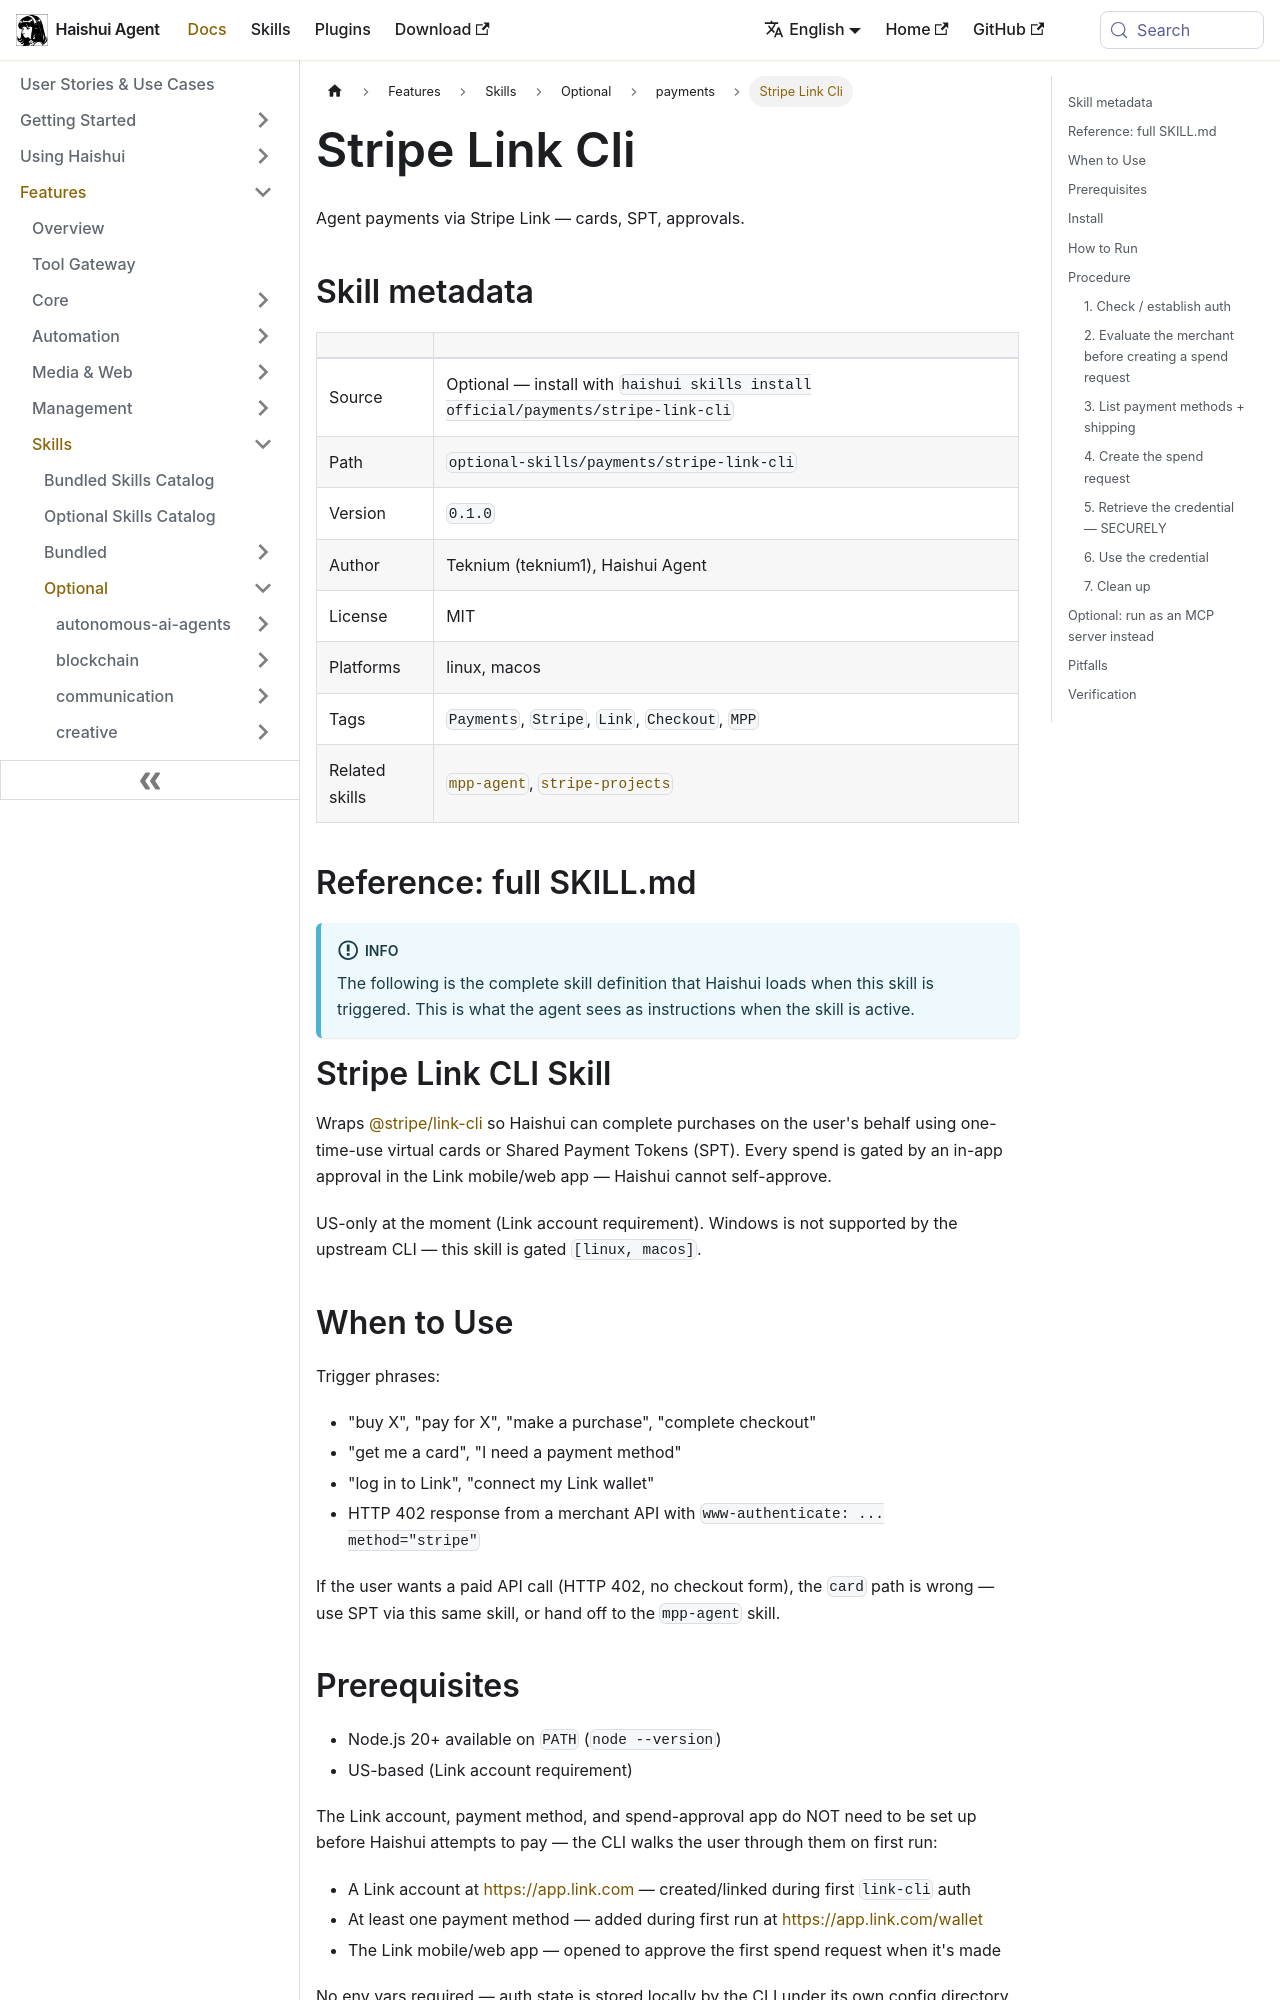

repository: aiqinghaiwork163/haishui-agent · page: docs/user-guide/skills/optional/payments/payments-stripe-link-cli/index.html · generator: docusaurus

---
title: "Stripe Link Cli — Agent payments via Stripe Link — cards, SPT, approvals"
sidebar_label: "Stripe Link Cli"
description: "Agent payments via Stripe Link — cards, SPT, approvals"
---

{/* This page is auto-generated from the skill's SKILL.md by website/scripts/generate-skill-docs.py. Edit the source SKILL.md, not this page. */}

# Stripe Link Cli

Agent payments via Stripe Link — cards, SPT, approvals.

## Skill metadata

| | |
|---|---|
| Source | Optional — install with `haishui skills install official/payments/stripe-link-cli` |
| Path | `optional-skills/payments/stripe-link-cli` |
| Version | `0.1.0` |
| Author | Teknium (teknium1), Haishui Agent |
| License | MIT |
| Platforms | linux, macos |
| Tags | `Payments`, `Stripe`, `Link`, `Checkout`, `MPP` |
| Related skills | [`mpp-agent`](../../optional/payments/payments-mpp-agent.md), [`stripe-projects`](../../optional/payments/payments-stripe-projects.md) |

## Reference: full SKILL.md

:::info
The following is the complete skill definition that Haishui loads when this skill is triggered. This is what the agent sees as instructions when the skill is active.
:::

# Stripe Link CLI Skill

Wraps [@stripe/link-cli](https://github.com/stripe/link-cli) so Haishui can complete purchases on the user's behalf using one-time-use virtual cards or Shared Payment Tokens (SPT). Every spend is gated by an in-app approval in the Link mobile/web app — Haishui cannot self-approve.

US-only at the moment (Link account requirement). Windows is not supported by the upstream CLI — this skill is gated `[linux, macos]`.

## When to Use

Trigger phrases:

- "buy X", "pay for X", "make a purchase", "complete checkout"
- "get me a card", "I need a payment method"
- "log in to Link", "connect my Link wallet"
- HTTP 402 response from a merchant API with `www-authenticate: ... method="stripe"`

If the user wants a paid API call (HTTP 402, no checkout form), the `card` path is wrong — use SPT via this same skill, or hand off to the `mpp-agent` skill.
